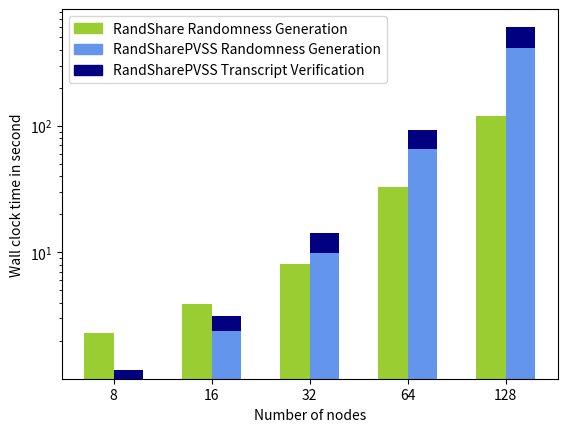

Write the Python code that produced this figure.
import numpy as np
import matplotlib.pyplot as plt
import matplotlib.patches as mpatches

"""(8, 16, 32, 64, 128)"""
N = 5

ind = np.arange(N)  # the x locations for the groups
width = 0.3        # the width of the bars
fig, ax = plt.subplots()
ax.set_yscale('log')

#value for 128 nodes isn't from same simulation than others

#randshare
randshare_val = (2.310495, 3.923671, 8.043795, 33.1127, 119.00754)
p1 = plt.bar(ind, randshare_val, width, color='#9ACD32')

#ransharepvss
randshare_pvss_gen_val = (1.001013, 2.369149, 9.803703, 65.270505, 414.789531)
randshare_pvss_ver_val = (0.179685, 0.784379, 4.383261, 27.47746, 193.04222)

p2 = plt.bar(ind + width, randshare_pvss_gen_val, width, color='#6495ED')
p3 = plt.bar(ind + width, randshare_pvss_ver_val, width, color='#000080', bottom=randshare_pvss_gen_val)

# add some text for labels, title and axes ticks
ax.set_ylabel('Wall clock time in second')

ax.set_xlabel('Number of nodes')
#ax.set_title('Total wall clock time of a RandShare protocol run')
ax.set_xticks(ind + width / 2)
ax.set_xticklabels(('8', '16', '32', '64', '128'))

yellow_patch = mpatches.Patch(color='#9ACD32', label='RandShare Randomness Generation')
red_patch = mpatches.Patch(color='#6495ED', label='RandSharePVSS Randomness Generation')
pink_pach = mpatches.Patch(color='#000080', label='RandSharePVSS Transcript Verification')

plt.legend(handles=[yellow_patch, red_patch, pink_pach])

plt.show()